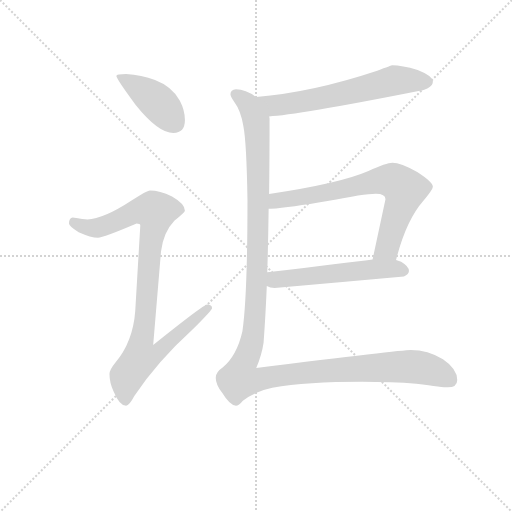
t = 0.00 s
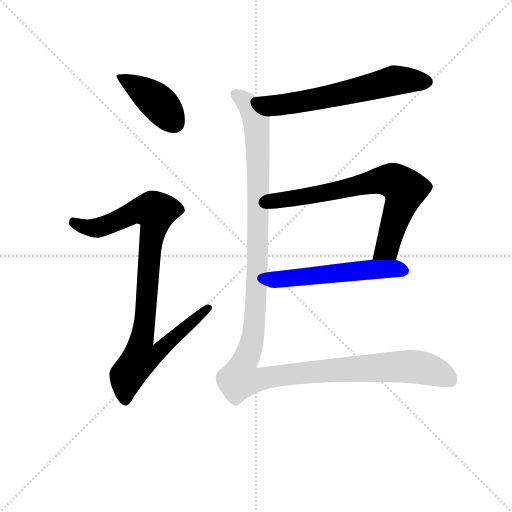
t = 3.90 s
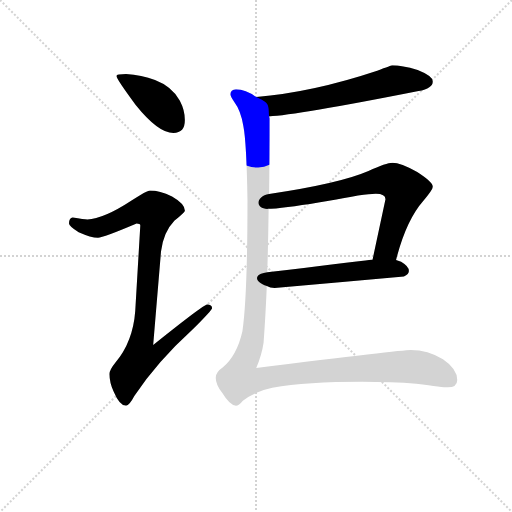
t = 4.10 s
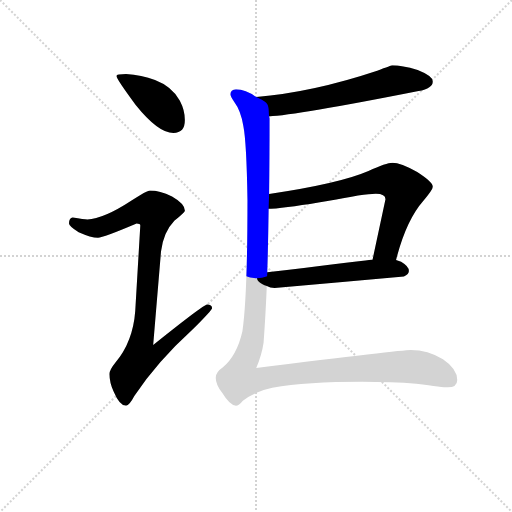
t = 4.30 s
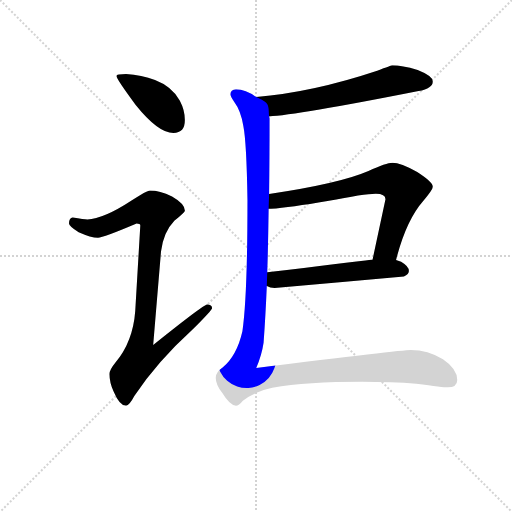
t = 4.49 s
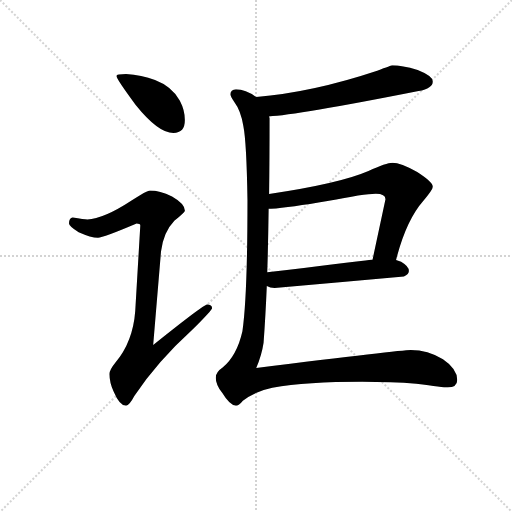
t = 5.26 s

The animated SVG that drew these frames (rendered in a browser with its animation timeline set to each time). Animation: 6 CSS @keyframes rules; one cycle of 5.26 s.

<svg version="1.1" viewBox="0 0 1024 1024" xmlns="http://www.w3.org/2000/svg">
  <g stroke="lightgray" stroke-dasharray="1,1" stroke-width="1" transform="scale(4, 4)">
    <line x1="0" y1="0" x2="256" y2="256"></line>
    <line x1="256" y1="0" x2="0" y2="256"></line>
    <line x1="128" y1="0" x2="128" y2="256"></line>
    <line x1="0" y1="128" x2="256" y2="128"></line>
  </g>
<g transform="scale(0.92, -0.92) translate(60, -900)">
   <style type="text/css">
    @keyframes keyframes0 {
      from {
       stroke: blue;
       stroke-dashoffset: 416;
       stroke-width: 128;
       }
       58% {
       animation-timing-function: step-end;
       stroke: blue;
       stroke-dashoffset: 0;
       stroke-width: 128;
       }
       to {
       stroke: black;
       stroke-width: 1024;
       }
       }
       #make-me-a-hanzi-animation-0 {
         animation: keyframes0 0.588542s both;
         animation-delay: 0.000000s;
         animation-timing-function: linear;
       }
    @keyframes keyframes1 {
      from {
       stroke: blue;
       stroke-dashoffset: 933;
       stroke-width: 128;
       }
       75% {
       animation-timing-function: step-end;
       stroke: blue;
       stroke-dashoffset: 0;
       stroke-width: 128;
       }
       to {
       stroke: black;
       stroke-width: 1024;
       }
       }
       #make-me-a-hanzi-animation-1 {
         animation: keyframes1 1.009277s both;
         animation-delay: 0.588542s;
         animation-timing-function: linear;
       }
    @keyframes keyframes2 {
      from {
       stroke: blue;
       stroke-dashoffset: 629;
       stroke-width: 128;
       }
       67% {
       animation-timing-function: step-end;
       stroke: blue;
       stroke-dashoffset: 0;
       stroke-width: 128;
       }
       to {
       stroke: black;
       stroke-width: 1024;
       }
       }
       #make-me-a-hanzi-animation-2 {
         animation: keyframes2 0.761882s both;
         animation-delay: 1.597819s;
         animation-timing-function: linear;
       }
    @keyframes keyframes3 {
      from {
       stroke: blue;
       stroke-dashoffset: 730;
       stroke-width: 128;
       }
       70% {
       animation-timing-function: step-end;
       stroke: blue;
       stroke-dashoffset: 0;
       stroke-width: 128;
       }
       to {
       stroke: black;
       stroke-width: 1024;
       }
       }
       #make-me-a-hanzi-animation-3 {
         animation: keyframes3 0.844076s both;
         animation-delay: 2.359701s;
         animation-timing-function: linear;
       }
    @keyframes keyframes4 {
      from {
       stroke: blue;
       stroke-dashoffset: 550;
       stroke-width: 128;
       }
       64% {
       animation-timing-function: step-end;
       stroke: blue;
       stroke-dashoffset: 0;
       stroke-width: 128;
       }
       to {
       stroke: black;
       stroke-width: 1024;
       }
       }
       #make-me-a-hanzi-animation-4 {
         animation: keyframes4 0.697591s both;
         animation-delay: 3.203776s;
         animation-timing-function: linear;
       }
    @keyframes keyframes5 {
      from {
       stroke: blue;
       stroke-dashoffset: 1361;
       stroke-width: 128;
       }
       82% {
       animation-timing-function: step-end;
       stroke: blue;
       stroke-dashoffset: 0;
       stroke-width: 128;
       }
       to {
       stroke: black;
       stroke-width: 1024;
       }
       }
       #make-me-a-hanzi-animation-5 {
         animation: keyframes5 1.357585s both;
         animation-delay: 3.901367s;
         animation-timing-function: linear;
       }
</style>
<path d="M 214.0 739.0 Q 193.0 739.0 193.0 735.0 Q 193.0 729.0 235.0 672.0 Q 284.0 611.0 317.0 611.0 Q 342.0 611.0 342.0 639.0 Q 342.0 660.0 331.0 681.0 Q 314.0 712.0 277.0 726.0 Q 248.0 737.0 214.0 739.0 Z" fill="lightgray"></path> 
<path d="M 266.0 486.0 Q 259.0 486.0 226.0 464.0 Q 165.0 424.0 130.0 423.0 Q 123.0 423.0 98.0 427.0 Q 90.0 426.0 90.0 414.0 Q 90.0 408.0 111.0 395.0 Q 138.0 383.0 153.0 383.0 Q 164.0 383.0 237.0 414.0 Q 245.0 414.0 245.0 410.0 L 234.0 224.0 Q 229.0 157.0 191.0 112.0 Q 178.0 96.0 178.0 87.0 Q 178.0 68.0 187.0 49.0 Q 200.0 18.0 214.0 18.0 Q 221.0 18.0 232.0 39.0 Q 282.0 114.0 358.0 183.0 Q 401.0 226.0 401.0 230.0 Q 401.0 238.0 390.0 238.0 Q 383.0 238.0 273.0 150.0 L 290.0 353.0 Q 295.0 395.0 319.0 420.0 Q 342.0 439.0 342.0 442.0 Q 342.0 457.0 314.0 473.0 Q 287.0 486.0 266.0 486.0 Z" fill="lightgray"></path> 
<path d="M 793.0 758.0 Q 791.0 758.0 760.0 746.0 Q 619.0 699.0 497.0 689.0 C 467.0 686.0 495.0 645.0 525.0 647.0 Q 582.0 649.0 850.0 702.0 Q 881.0 708.0 881.0 723.0 Q 881.0 735.0 848.0 748.0 Q 813.0 758.0 793.0 758.0 Z" fill="lightgray"></path> 
<path d="M 801.0 335.0 Q 823.0 421.0 860.0 463.0 Q 881.0 488.0 881.0 494.0 Q 881.0 504.0 847.0 526.0 Q 811.0 546.0 793.0 546.0 Q 780.0 546.0 741.0 528.0 Q 679.0 501.0 525.0 478.0 C 495.0 473.0 494.0 444.0 524.0 446.0 L 529.0 446.0 Q 571.0 449.0 652.0 463.0 Q 732.0 479.0 757.0 479.0 Q 778.0 479.0 778.0 467.0 L 750.0 336.0 C 744.0 307.0 793.0 306.0 801.0 335.0 Z" fill="lightgray"></path> 
<path d="M 520.0 278.0 Q 527.0 274.0 537.0 274.0 Q 674.0 286.0 818.0 299.0 Q 829.0 304.0 829.0 311.0 Q 829.0 321.0 812.0 331.0 Q 808.0 333.0 801.0 335.0 L 750.0 336.0 Q 695.0 329.0 521.0 308.0 C 491.0 304.0 492.0 288.0 520.0 278.0 Z" fill="lightgray"></path> 
<path d="M 497.0 689.0 Q 474.0 706.0 453.0 706.0 Q 441.0 705.0 441.0 695.0 Q 441.0 690.0 449.0 679.0 Q 464.0 659.0 469.0 626.0 Q 476.0 591.0 478.0 465.0 Q 478.0 256.0 467.0 180.0 Q 455.0 127.0 424.0 101.0 Q 409.0 91.0 409.0 79.0 Q 409.0 64.0 423.0 46.0 Q 440.0 18.0 453.0 18.0 Q 459.0 18.0 468.0 29.0 Q 496.0 50.0 532.0 57.0 Q 607.0 70.0 727.0 70.0 Q 792.0 70.0 845.0 66.0 Q 904.0 58.0 913.0 58.0 Q 934.0 58.0 934.0 74.0 Q 934.0 98.0 903.0 119.0 Q 870.0 139.0 833.0 139.0 Q 812.0 139.0 497.0 100.0 Q 509.0 128.0 513.0 155.0 Q 517.0 208.0 520.0 278.0 L 521.0 308.0 Q 523.0 370.0 524.0 446.0 L 525.0 478.0 Q 526.0 554.0 526.0 643.0 Q 526.0 644.0 525.0 647.0 C 524.0 676.0 524.0 676.0 497.0 689.0 Z" fill="lightgray"></path> 
      <clipPath id="make-me-a-hanzi-clip-0">
      <path d="M 214.0 739.0 Q 193.0 739.0 193.0 735.0 Q 193.0 729.0 235.0 672.0 Q 284.0 611.0 317.0 611.0 Q 342.0 611.0 342.0 639.0 Q 342.0 660.0 331.0 681.0 Q 314.0 712.0 277.0 726.0 Q 248.0 737.0 214.0 739.0 Z" fill="lightgray"></path>
      </clipPath>
      <path clip-path="url(#make-me-a-hanzi-clip-0)" d="M 197.0 734.0 L 277.0 683.0 L 319.0 633.0 " fill="none" id="make-me-a-hanzi-animation-0" stroke-dasharray="288 576" stroke-linecap="round"></path>

      <clipPath id="make-me-a-hanzi-clip-1">
      <path d="M 266.0 486.0 Q 259.0 486.0 226.0 464.0 Q 165.0 424.0 130.0 423.0 Q 123.0 423.0 98.0 427.0 Q 90.0 426.0 90.0 414.0 Q 90.0 408.0 111.0 395.0 Q 138.0 383.0 153.0 383.0 Q 164.0 383.0 237.0 414.0 Q 245.0 414.0 245.0 410.0 L 234.0 224.0 Q 229.0 157.0 191.0 112.0 Q 178.0 96.0 178.0 87.0 Q 178.0 68.0 187.0 49.0 Q 200.0 18.0 214.0 18.0 Q 221.0 18.0 232.0 39.0 Q 282.0 114.0 358.0 183.0 Q 401.0 226.0 401.0 230.0 Q 401.0 238.0 390.0 238.0 Q 383.0 238.0 273.0 150.0 L 290.0 353.0 Q 295.0 395.0 319.0 420.0 Q 342.0 439.0 342.0 442.0 Q 342.0 457.0 314.0 473.0 Q 287.0 486.0 266.0 486.0 Z" fill="lightgray"></path>
      </clipPath>
      <path clip-path="url(#make-me-a-hanzi-clip-1)" d="M 101.0 416.0 L 126.0 406.0 L 152.0 405.0 L 230.0 439.0 L 252.0 444.0 L 278.0 440.0 L 248.0 160.0 L 285.0 157.0 L 293.0 147.0 L 280.0 131.0 L 243.0 119.0 L 216.0 83.0 L 213.0 29.0 " fill="none" id="make-me-a-hanzi-animation-1" stroke-dasharray="805 1610" stroke-linecap="round"></path>

      <clipPath id="make-me-a-hanzi-clip-2">
      <path d="M 793.0 758.0 Q 791.0 758.0 760.0 746.0 Q 619.0 699.0 497.0 689.0 C 467.0 686.0 495.0 645.0 525.0 647.0 Q 582.0 649.0 850.0 702.0 Q 881.0 708.0 881.0 723.0 Q 881.0 735.0 848.0 748.0 Q 813.0 758.0 793.0 758.0 Z" fill="lightgray"></path>
      </clipPath>
      <path clip-path="url(#make-me-a-hanzi-clip-2)" d="M 505.0 686.0 L 530.0 673.0 L 547.0 672.0 L 700.0 699.0 L 798.0 725.0 L 869.0 722.0 " fill="none" id="make-me-a-hanzi-animation-2" stroke-dasharray="501 1002" stroke-linecap="round"></path>

      <clipPath id="make-me-a-hanzi-clip-3">
      <path d="M 801.0 335.0 Q 823.0 421.0 860.0 463.0 Q 881.0 488.0 881.0 494.0 Q 881.0 504.0 847.0 526.0 Q 811.0 546.0 793.0 546.0 Q 780.0 546.0 741.0 528.0 Q 679.0 501.0 525.0 478.0 C 495.0 473.0 494.0 444.0 524.0 446.0 L 529.0 446.0 Q 571.0 449.0 652.0 463.0 Q 732.0 479.0 757.0 479.0 Q 778.0 479.0 778.0 467.0 L 750.0 336.0 C 744.0 307.0 793.0 306.0 801.0 335.0 Z" fill="lightgray"></path>
      </clipPath>
      <path clip-path="url(#make-me-a-hanzi-clip-3)" d="M 527.0 451.0 L 538.0 462.0 L 559.0 467.0 L 660.0 482.0 L 761.0 507.0 L 794.0 508.0 L 820.0 487.0 L 817.0 470.0 L 781.0 360.0 L 756.0 342.0 " fill="none" id="make-me-a-hanzi-animation-3" stroke-dasharray="602 1204" stroke-linecap="round"></path>

      <clipPath id="make-me-a-hanzi-clip-4">
      <path d="M 520.0 278.0 Q 527.0 274.0 537.0 274.0 Q 674.0 286.0 818.0 299.0 Q 829.0 304.0 829.0 311.0 Q 829.0 321.0 812.0 331.0 Q 808.0 333.0 801.0 335.0 L 750.0 336.0 Q 695.0 329.0 521.0 308.0 C 491.0 304.0 492.0 288.0 520.0 278.0 Z" fill="lightgray"></path>
      </clipPath>
      <path clip-path="url(#make-me-a-hanzi-clip-4)" d="M 527.0 285.0 L 539.0 293.0 L 720.0 312.0 L 818.0 312.0 " fill="none" id="make-me-a-hanzi-animation-4" stroke-dasharray="422 844" stroke-linecap="round"></path>

      <clipPath id="make-me-a-hanzi-clip-5">
      <path d="M 497.0 689.0 Q 474.0 706.0 453.0 706.0 Q 441.0 705.0 441.0 695.0 Q 441.0 690.0 449.0 679.0 Q 464.0 659.0 469.0 626.0 Q 476.0 591.0 478.0 465.0 Q 478.0 256.0 467.0 180.0 Q 455.0 127.0 424.0 101.0 Q 409.0 91.0 409.0 79.0 Q 409.0 64.0 423.0 46.0 Q 440.0 18.0 453.0 18.0 Q 459.0 18.0 468.0 29.0 Q 496.0 50.0 532.0 57.0 Q 607.0 70.0 727.0 70.0 Q 792.0 70.0 845.0 66.0 Q 904.0 58.0 913.0 58.0 Q 934.0 58.0 934.0 74.0 Q 934.0 98.0 903.0 119.0 Q 870.0 139.0 833.0 139.0 Q 812.0 139.0 497.0 100.0 Q 509.0 128.0 513.0 155.0 Q 517.0 208.0 520.0 278.0 L 521.0 308.0 Q 523.0 370.0 524.0 446.0 L 525.0 478.0 Q 526.0 554.0 526.0 643.0 Q 526.0 644.0 525.0 647.0 C 524.0 676.0 524.0 676.0 497.0 689.0 Z" fill="lightgray"></path>
      </clipPath>
      <path clip-path="url(#make-me-a-hanzi-clip-5)" d="M 452.0 695.0 L 481.0 671.0 L 497.0 635.0 L 502.0 528.0 L 494.0 206.0 L 487.0 153.0 L 461.0 76.0 L 487.0 73.0 L 639.0 94.0 L 833.0 103.0 L 870.0 98.0 L 917.0 74.0 " fill="none" id="make-me-a-hanzi-animation-5" stroke-dasharray="1233 2466" stroke-linecap="round"></path>

</g>
</svg>
